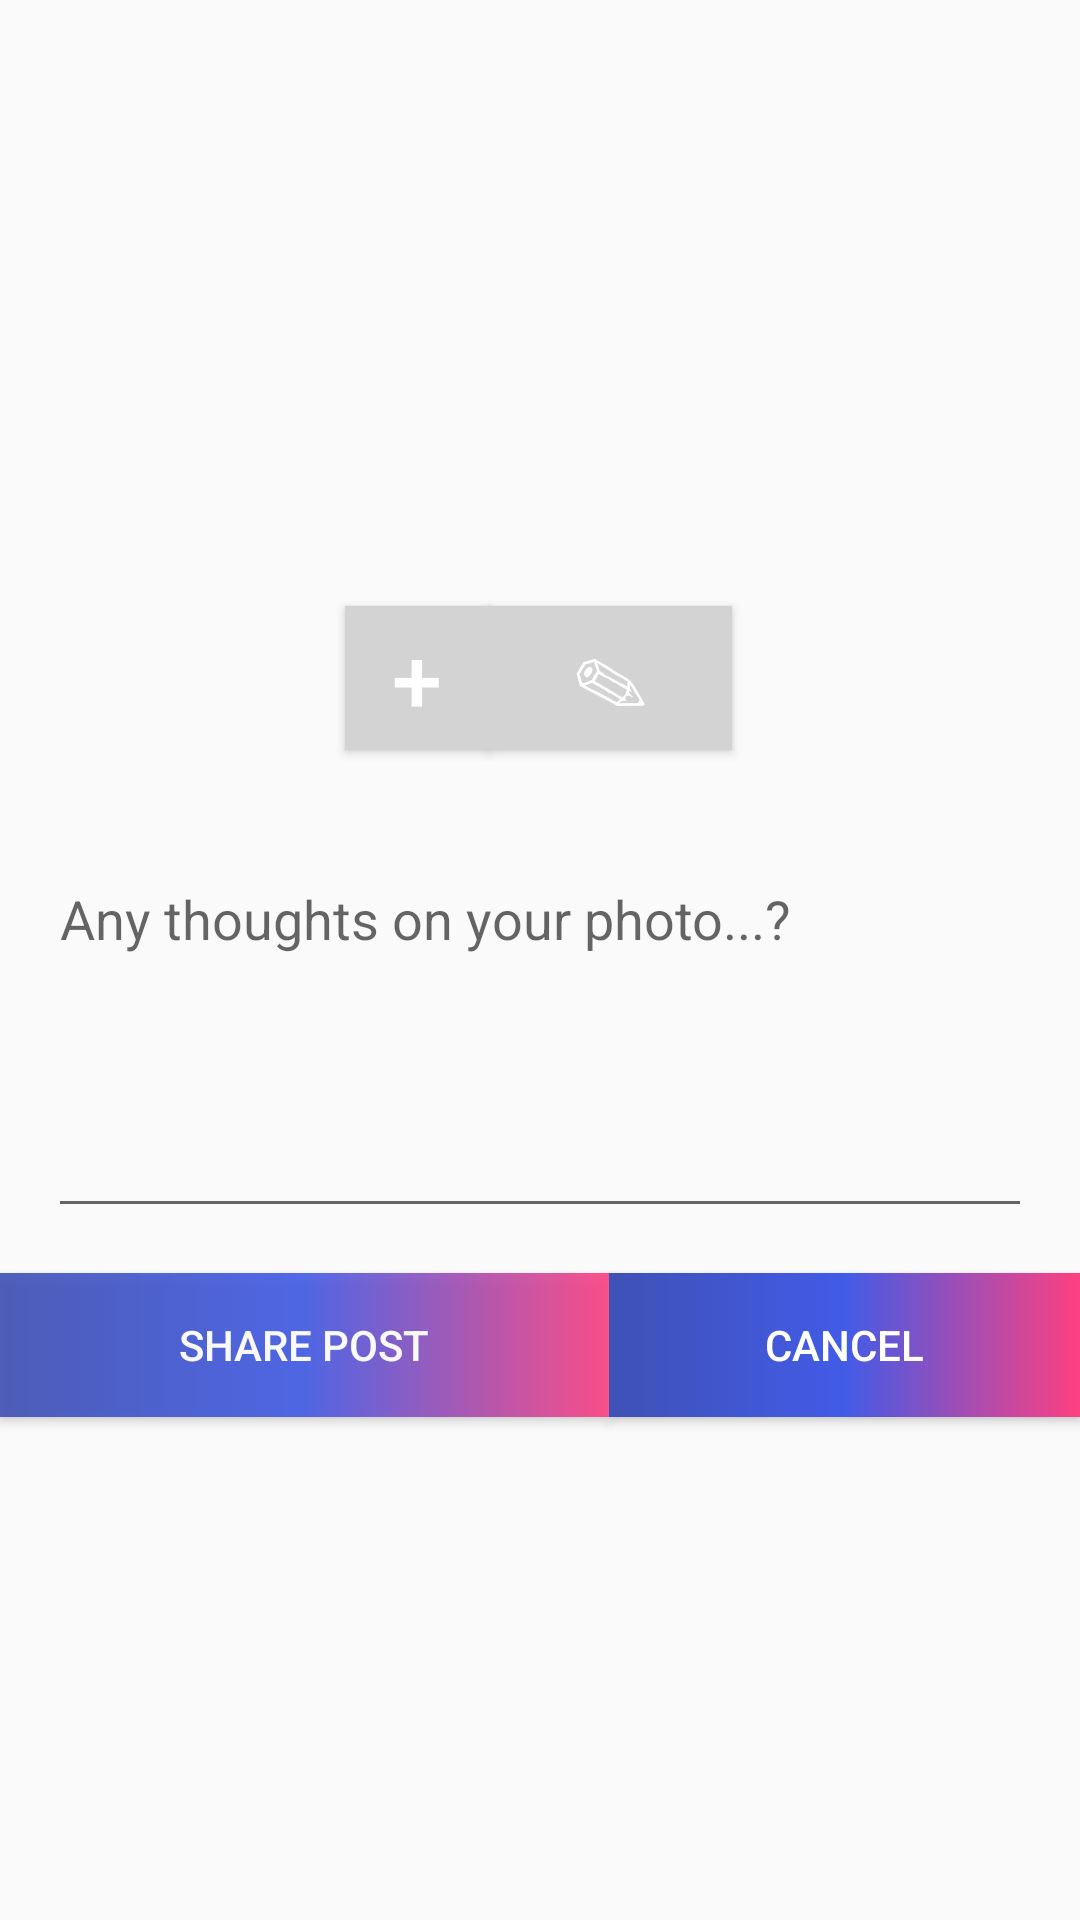

Write the Android layout XML for this screen, with the resource values it uses.
<!-- AndroidManifest.xml: application theme AppTheme -->
<!-- res/layout/fragment_compose.xml -->
<?xml version="1.0" encoding="utf-8"?>
<RelativeLayout xmlns:android="http://schemas.android.com/apk/res/android"
    android:orientation="vertical" android:layout_width="match_parent"
    android:layout_height="match_parent"
    xmlns:tools="http://schemas.android.com/tools">




    <ImageView
        android:id="@+id/ivPostToBe"
        android:layout_width="180dp"
        android:layout_height="180dp"
        android:layout_below="@+id/toolbar"
        android:layout_alignParentStart="true"
        android:layout_alignParentEnd="true"
        android:layout_centerHorizontal="true"
        android:layout_marginStart="116dp"
        android:layout_marginTop="14dp"
        android:layout_marginEnd="116dp"
        android:src="@drawable/post" />

    <EditText
        android:id="@+id/etDescription"
        android:layout_width="379dp"
        android:layout_height="wrap_content"
        android:layout_below="@+id/btnTakePictureAgain"
        android:layout_alignParentStart="true"
        android:layout_alignParentEnd="true"
        android:layout_centerInParent="true"
        android:layout_marginStart="16dp"
        android:layout_marginTop="34dp"
        android:layout_marginEnd="16dp"
        android:ems="5"
        android:gravity="start|top"
        android:hint="Any thoughts on your photo...?"
        android:inputType="textMultiLine"
        android:minLines="5" />

    <Button
        android:id="@+id/btnTakePictureAgain"
        android:layout_width="81dp"
        android:layout_height="wrap_content"
        android:layout_below="@+id/ivPostToBe"
        android:layout_alignParentStart="true"
        android:layout_marginStart="115dp"
        android:layout_marginTop="8dp"
        android:layout_marginEnd="0dp"


        android:layout_toStartOf="@+id/btnEditPhoto"
        android:background="@color/lightgray"
        android:drawablePadding="0dp"
        android:includeFontPadding="true"
        android:padding="0dp"
        android:paddingStart="0dp"
        android:paddingTop="0dp"
        android:text="+"
        android:textAllCaps="false"
        android:textColor="@color/white"
        android:textSize="30sp" />

    <Button
        android:id="@+id/btnEditPhoto"
        android:layout_width="81dp"
        android:layout_height="wrap_content"
        android:layout_below="@+id/ivPostToBe"
        android:layout_alignParentEnd="true"
        android:layout_marginTop="8dp"
        android:layout_marginEnd="116dp"
        android:background="@color/lightgray"
        android:text="✎"


        android:textColor="@color/white"
        android:textSize="25sp" />

    <Button
        android:id="@+id/btnSharePost"
        android:layout_width="203dp"
        android:layout_height="wrap_content"
        android:layout_below="@id/etDescription"
        android:layout_marginStart="0dp"
        android:layout_marginTop="15dp"
        android:layout_marginEnd="0dp"
        android:layout_marginBottom="0dp"
        android:alpha="0.9"
        android:background="@drawable/custom_button2"

        android:text="Share Post"
        android:textAllCaps="true"
        android:textColor="@color/white" />

    <Button
        android:id="@+id/btnCancelPost"
        android:layout_width="208dp"
        android:layout_height="wrap_content"
        android:layout_below="@+id/etDescription"

        android:layout_marginStart="0dp"
        android:layout_marginTop="15dp"
        android:layout_marginEnd="0dp"
        android:layout_marginBottom="250dp"

        android:layout_toEndOf="@+id/btnSharePost"
        android:background="@drawable/custom_button2"
        android:text="@android:string/cancel"
        android:textAllCaps="true"
        android:textColor="@color/white" />


</RelativeLayout>
<!-- resources referenced by this layout -->
<resources>
  <color name="lightgray">#D3D3D3</color>
  <color name="white">#FFFFFF</color>
  <!-- drawable custom_button2 (drawable) -->
  <?xml version="1.0" encoding="utf-8"?>
  <selector xmlns:android="http://schemas.android.com/apk/res/android">
      <item>
          <shape android:shape="rectangle">
  
              <gradient
                  android:angle="180"
                  android:centerColor="@color/colorPrimaryDark"
                  android:centerX="50%"
                  android:endColor="@color/colorPrimary"
                  android:startColor="@color/colorAccent"
  
                  ></gradient>
  
              
          </shape>
      </item>
  </selector>
  <style name="AppTheme" parent="Theme.AppCompat.Light.NoActionBar">
          
          <item name="colorPrimary">@color/colorPrimary</item>
          <item name="colorPrimaryDark">@color/colorPrimaryDark</item>
          <item name="colorAccent">@color/colorAccent</item>
  
      </style>
  <color name="colorPrimaryDark">#425BE7</color>
  <color name="colorPrimary">#3F51B5</color>
  <color name="colorAccent">#FF4081</color>
</resources>
